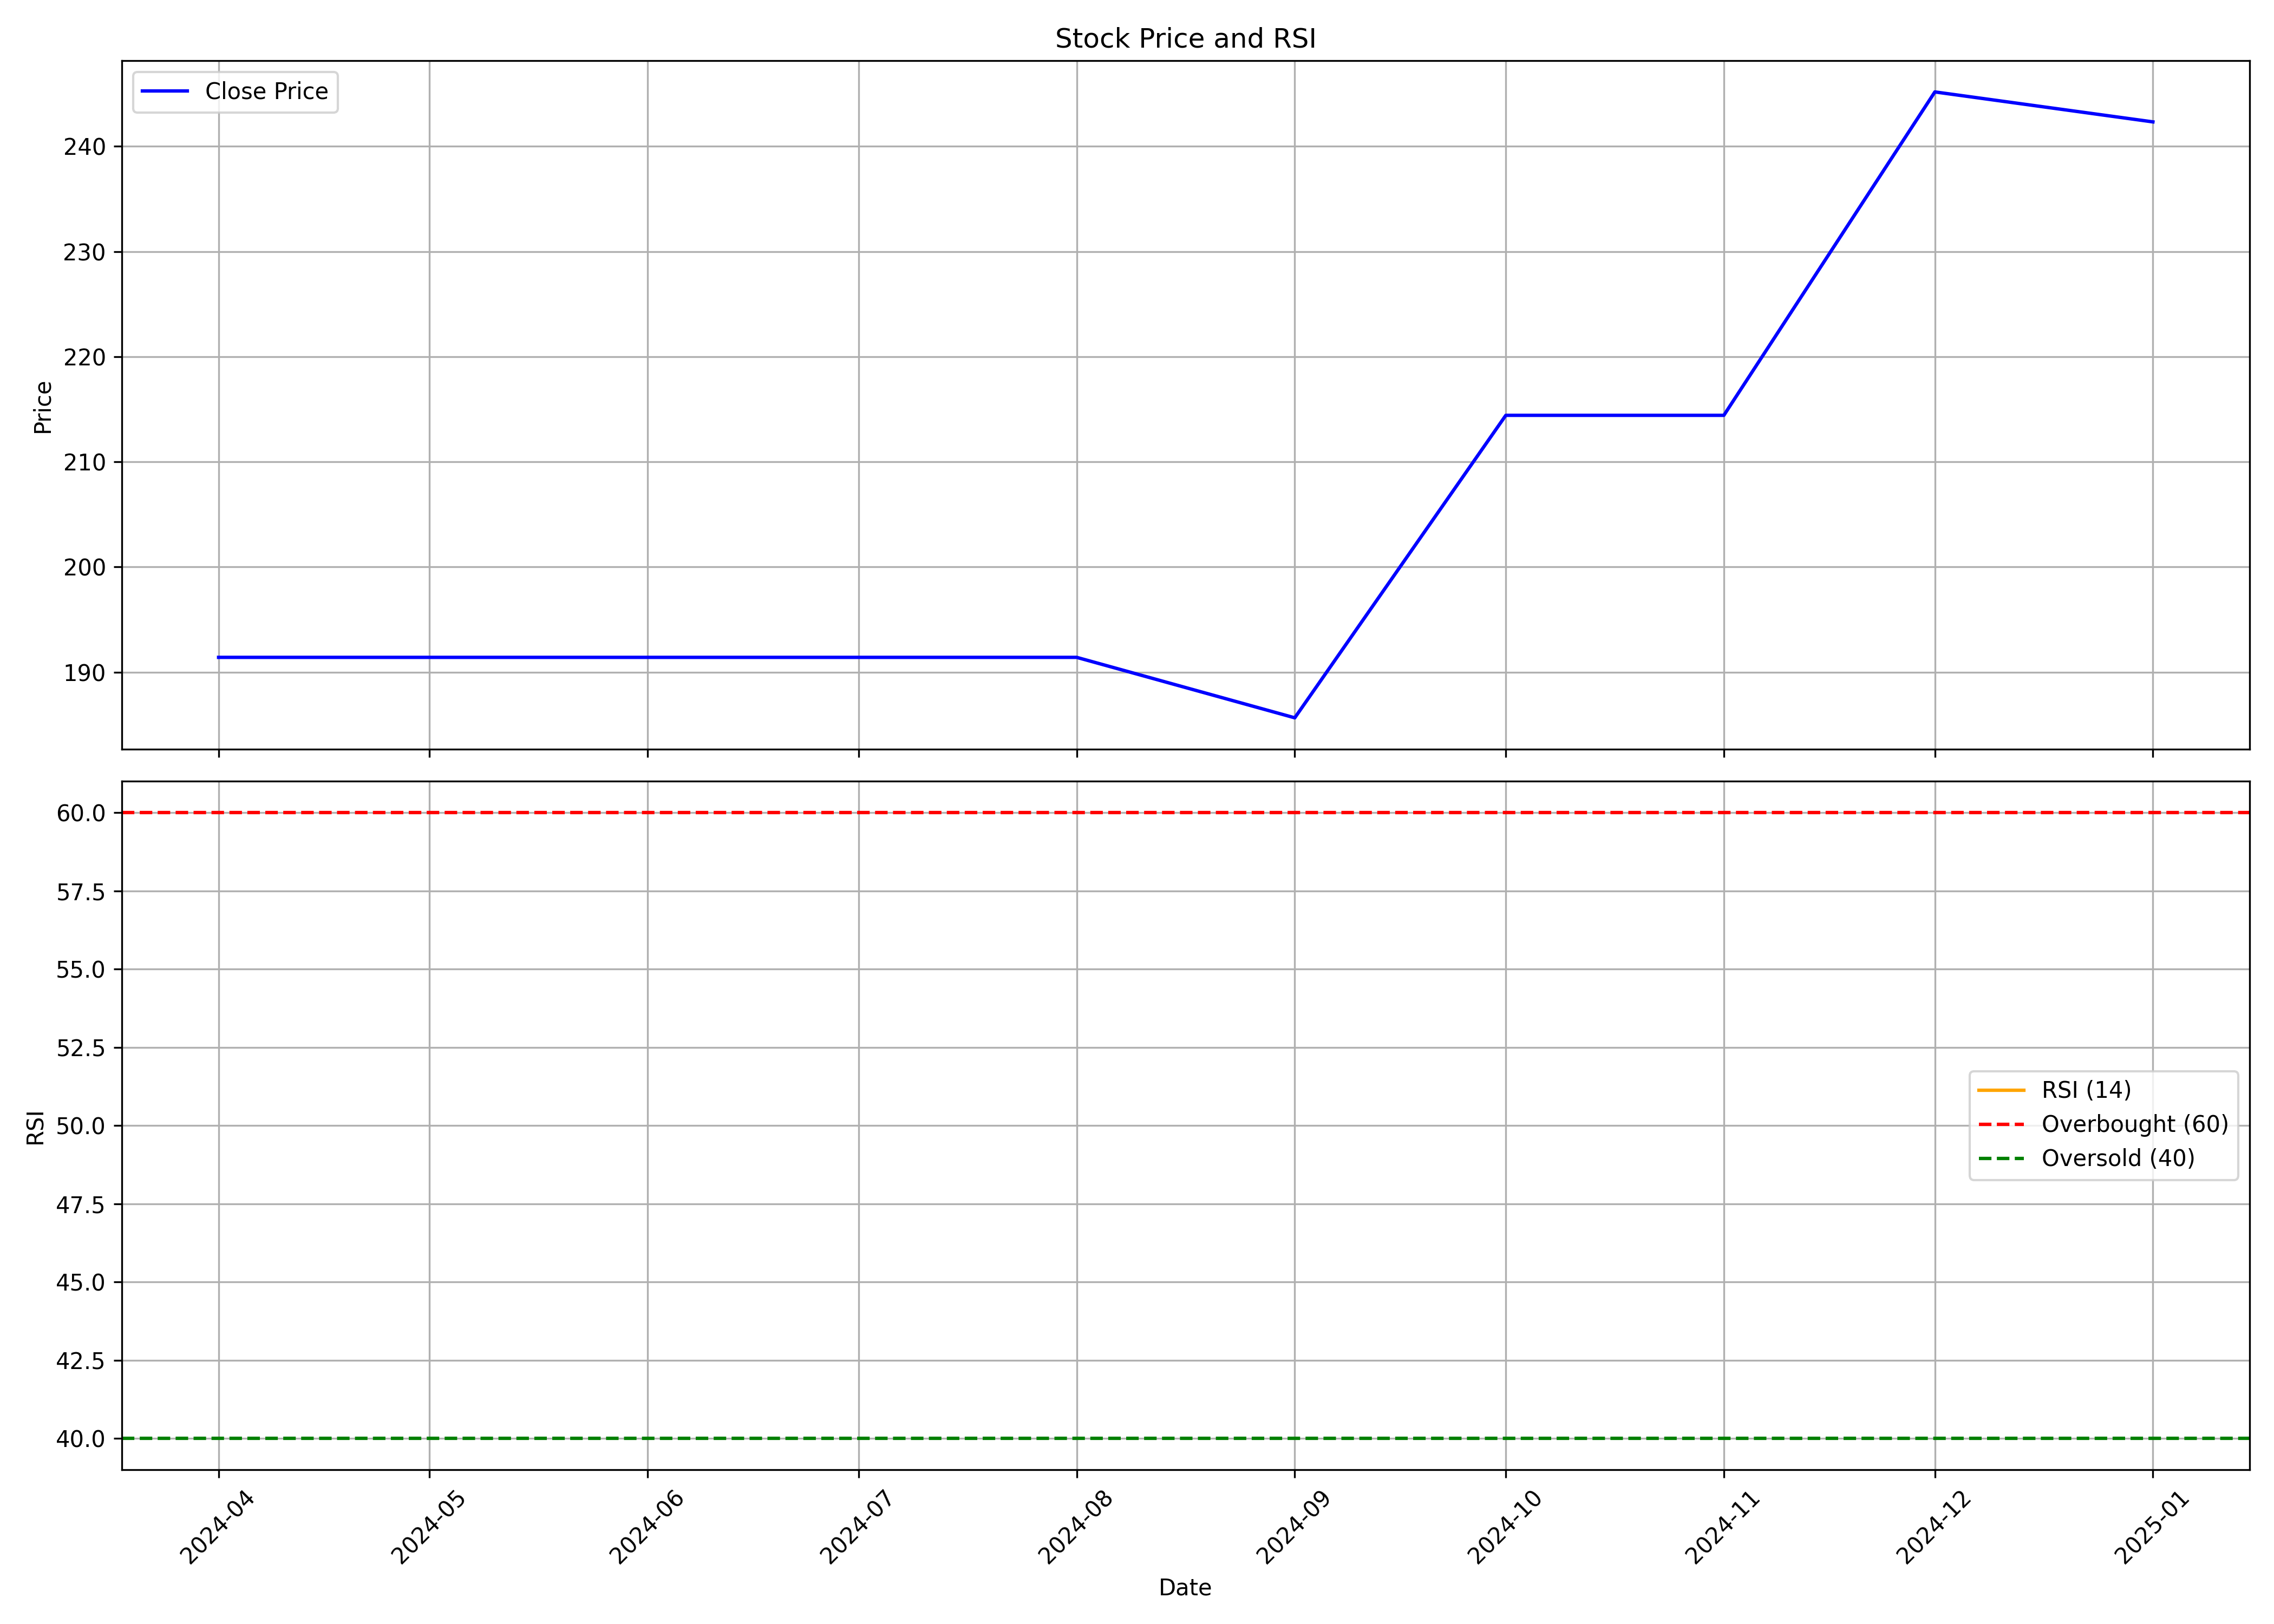

The data file committed next to this chart (first rows):
, Unnamed: 0.1, Unnamed: 0, date, symbol, open, high, low, close, volume, rsi
0, 0, 0, 2024-04-01, NIRAJISPAT, 191.4, 191.4, 191.4, 191.4, 0, 
1, 1, 1, 2024-05-01, NIRAJISPAT, 191.4, 191.4, 191.4, 191.4, 0, 
2, 2, 2, 2024-06-01, NIRAJISPAT, 191.4, 191.4, 191.4, 191.4, 0, 
3, 3, 3, 2024-07-01, NIRAJISPAT, 191.4, 191.4, 191.4, 191.4, 0, 
4, 4, 4, 2024-08-01, NIRAJISPAT, 191.4, 191.4, 191.4, 191.4, 0, 
5, 5, 5, 2024-09-01, NIRAJISPAT, 191.4, 210.5, 185.6, 185.6, 911, 
6, 6, 6, 2024-10-01, NIRAJISPAT, 185.6, 214.4, 185.6, 214.4, 30, 
7, 7, 7, 2024-11-01, NIRAJISPAT, 214.4, 214.4, 214.4, 214.4, 0, 
8, 8, 8, 2024-12-01, NIRAJISPAT, 214.4, 248.2, 214.4, 245.2, 408, 
9, 9, 9, 2025-01-01, NIRAJISPAT, 245.2, 257.4, 237.8, 242.3, 60, 
